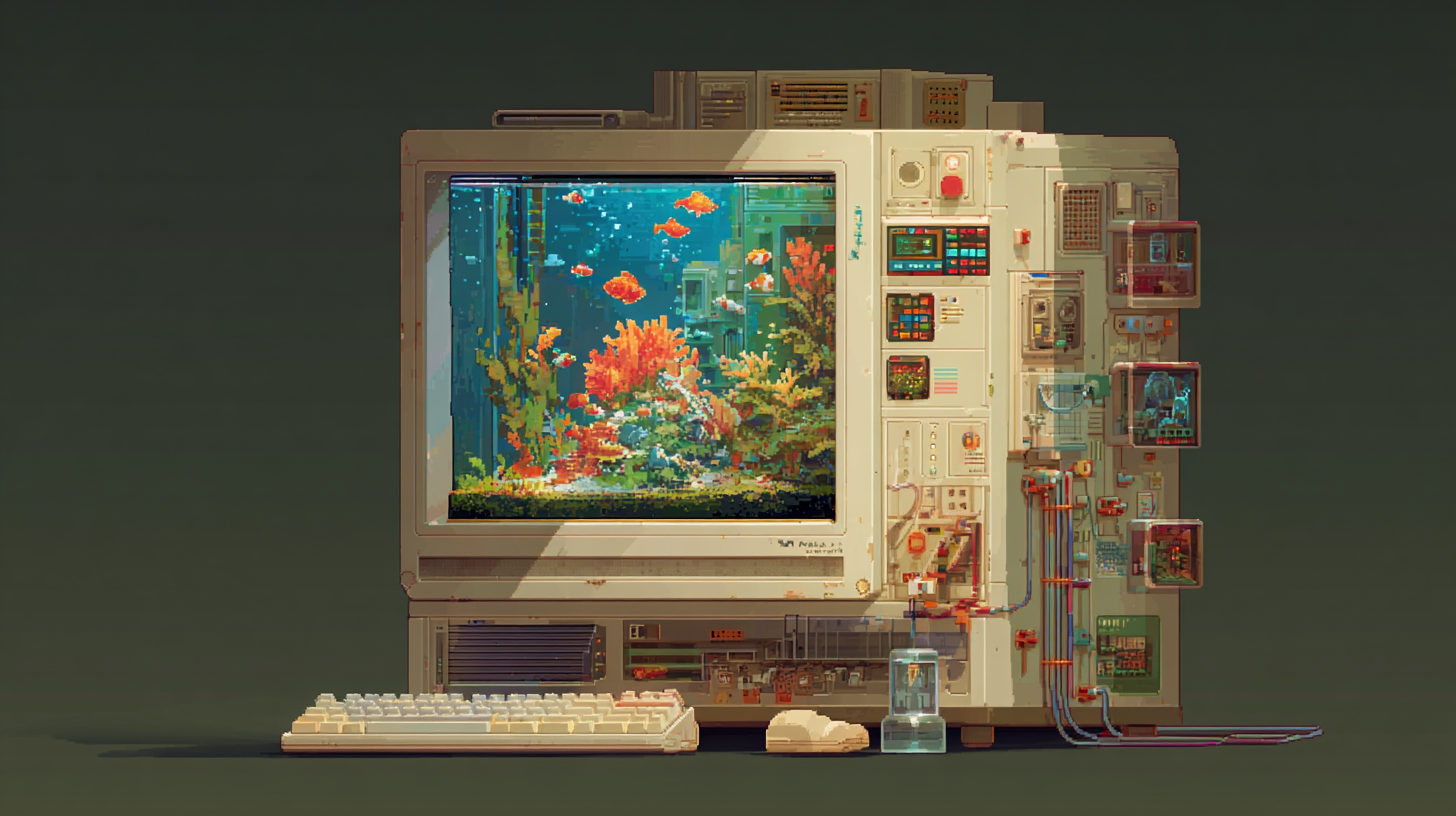
Generation parameters embedded in this image by Midjourney (PNG 'Description' text chunk):
Pixel art computer, with aquarium inside. Tons of detail and color --ar 16:9 --v 7 Job ID: 074c51d6-ce6d-4004-9a35-9acb78849633